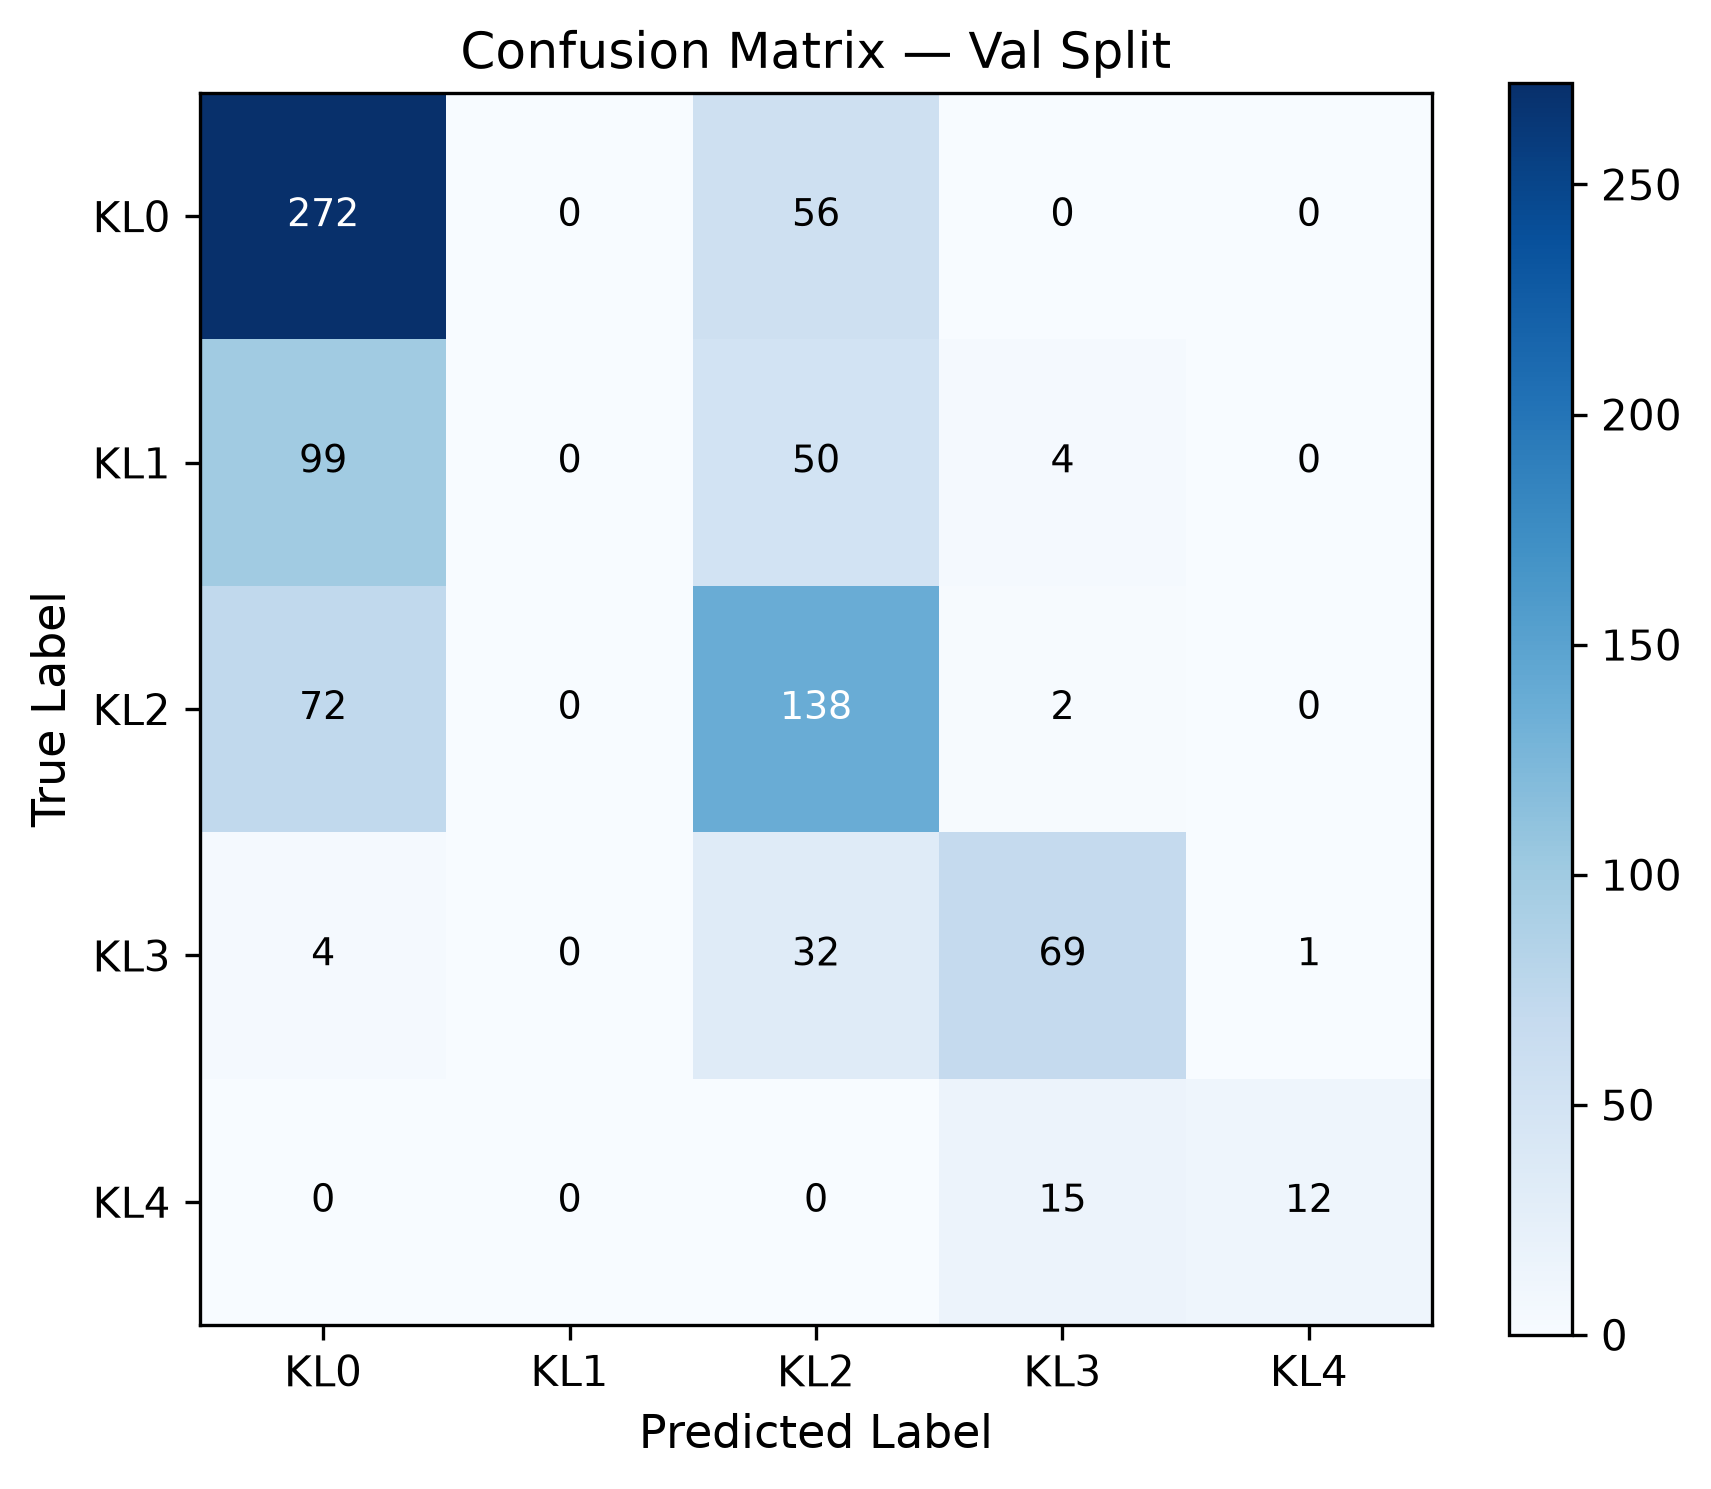

Source data for this figure (header and first rows):
true\pred, KL0, KL1, KL2, KL3, KL4
KL0, 272, 0, 56, 0, 0
KL1, 99, 0, 50, 4, 0
KL2, 72, 0, 138, 2, 0
KL3, 4, 0, 32, 69, 1
KL4, 0, 0, 0, 15, 12
